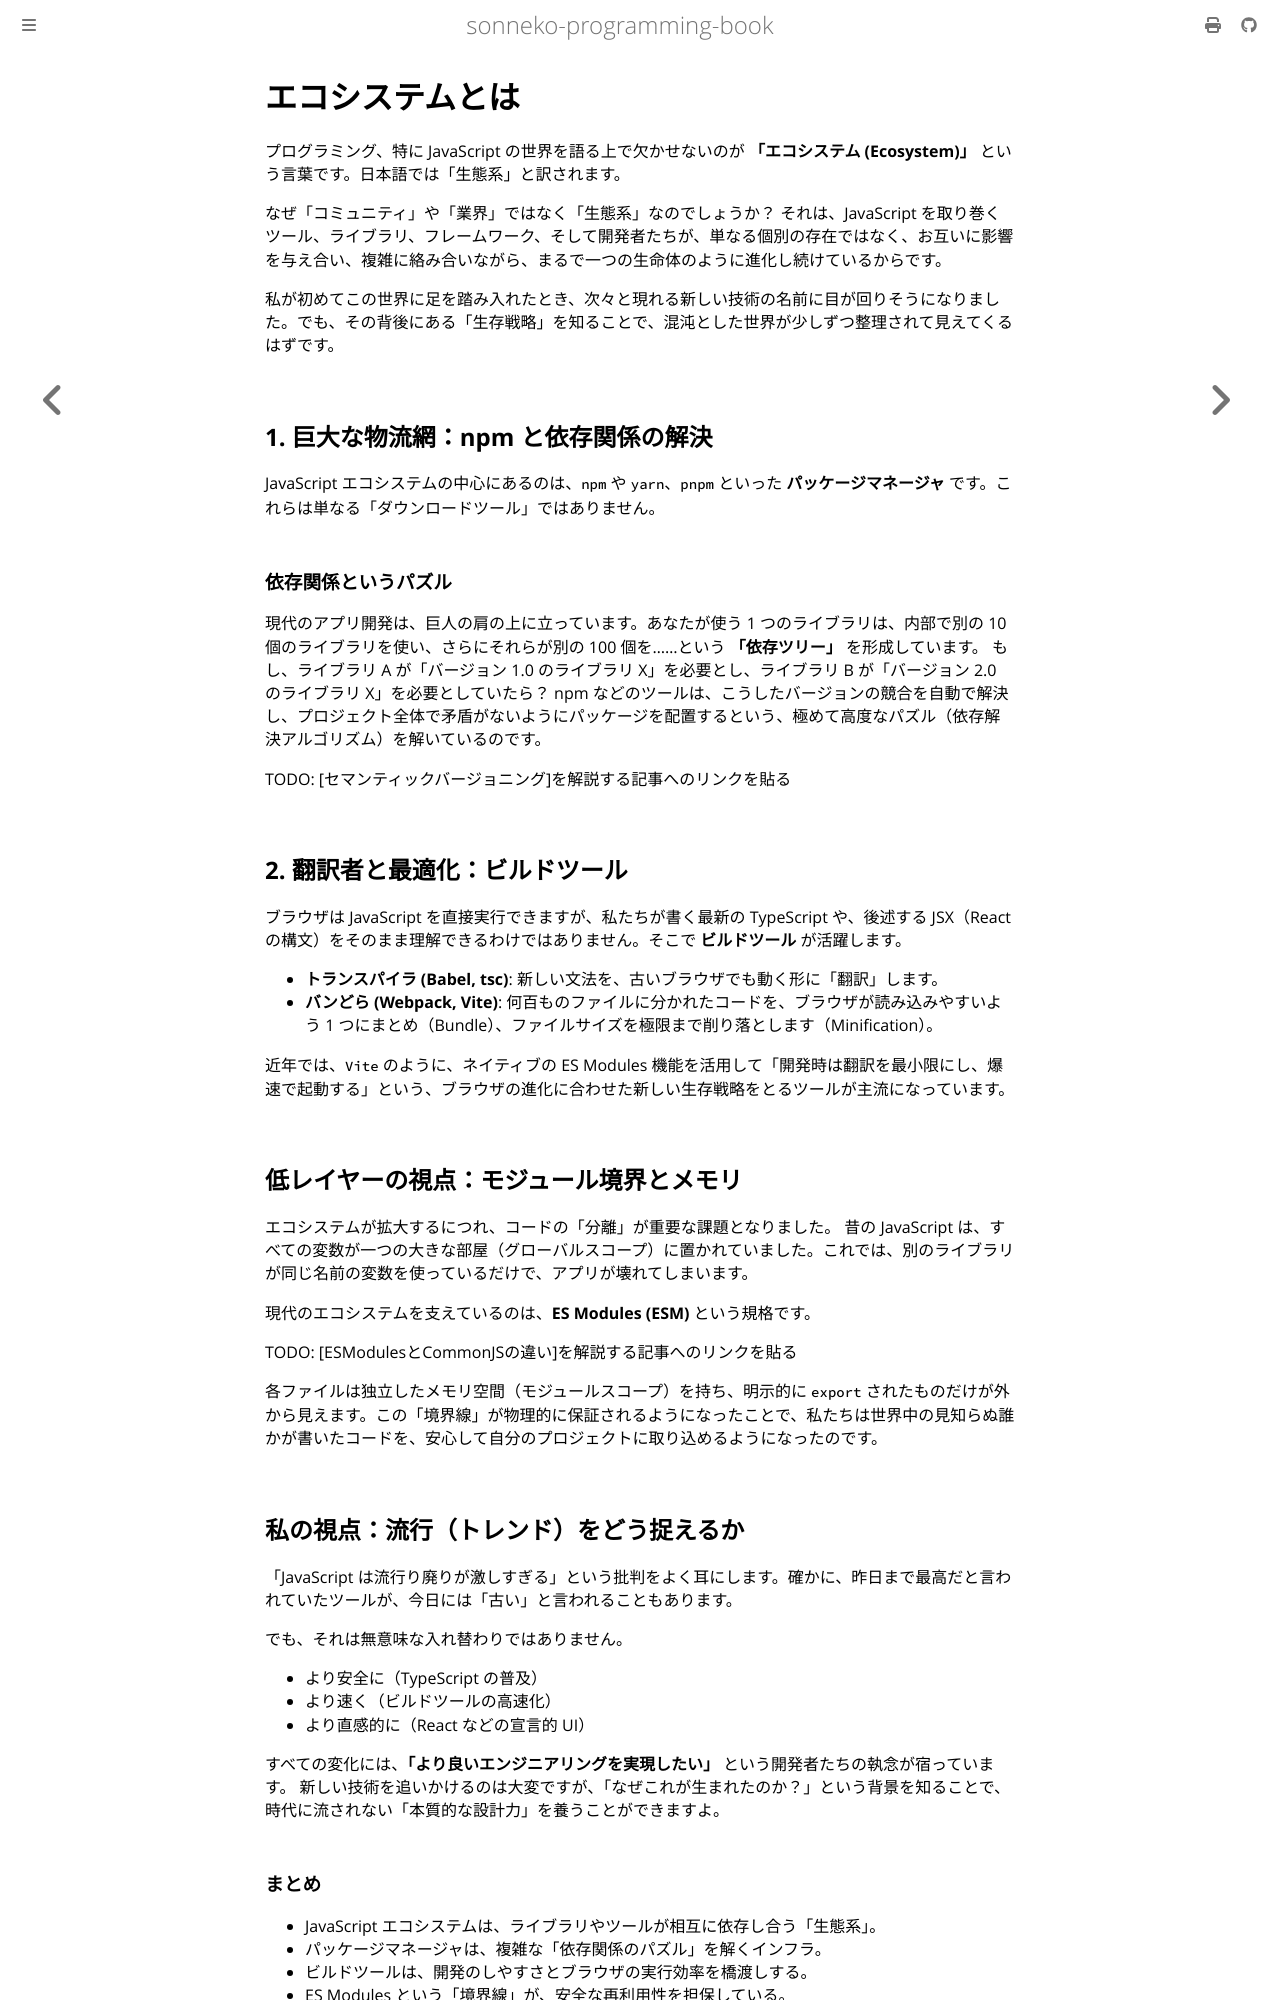

repository: sonneko/programming-book · page: html/5-js-ecosystem/001.html · generator: mdbook

# エコシステムとは

プログラミング、特に JavaScript の世界を語る上で欠かせないのが **「エコシステム (Ecosystem)」** という言葉です。日本語では「生態系」と訳されます。

なぜ「コミュニティ」や「業界」ではなく「生態系」なのでしょうか？ それは、JavaScript を取り巻くツール、ライブラリ、フレームワーク、そして開発者たちが、単なる個別の存在ではなく、お互いに影響を与え合い、複雑に絡み合いながら、まるで一つの生命体のように進化し続けているからです。

私が初めてこの世界に足を踏み入れたとき、次々と現れる新しい技術の名前に目が回りそうになりました。でも、その背後にある「生存戦略」を知ることで、混沌とした世界が少しずつ整理されて見えてくるはずです。

## 1. 巨大な物流網：npm と依存関係の解決

JavaScript エコシステムの中心にあるのは、`npm` や `yarn`、`pnpm` といった **パッケージマネージャ** です。これらは単なる「ダウンロードツール」ではありません。

### 依存関係というパズル
現代のアプリ開発は、巨人の肩の上に立っています。あなたが使う 1 つのライブラリは、内部で別の 10 個のライブラリを使い、さらにそれらが別の 100 個を……という **「依存ツリー」** を形成しています。
もし、ライブラリ A が「バージョン 1.0 のライブラリ X」を必要とし、ライブラリ B が「バージョン 2.0 のライブラリ X」を必要としていたら？ 
npm などのツールは、こうしたバージョンの競合を自動で解決し、プロジェクト全体で矛盾がないようにパッケージを配置するという、極めて高度なパズル（依存解決アルゴリズム）を解いているのです。

TODO: [セマンティックバージョニング]を解説する記事へのリンクを貼る

## 2. 翻訳者と最適化：ビルドツール

ブラウザは JavaScript を直接実行できますが、私たちが書く最新の TypeScript や、後述する JSX（React の構文）をそのまま理解できるわけではありません。そこで **ビルドツール** が活躍します。

- **トランスパイラ (Babel, tsc)**: 新しい文法を、古いブラウザでも動く形に「翻訳」します。
- **バンどら (Webpack, Vite)**: 何百ものファイルに分かれたコードを、ブラウザが読み込みやすいよう 1 つにまとめ（Bundle）、ファイルサイズを極限まで削り落とします（Minification）。

近年では、`Vite` のように、ネイティブの ES Modules 機能を活用して「開発時は翻訳を最小限にし、爆速で起動する」という、ブラウザの進化に合わせた新しい生存戦略をとるツールが主流になっています。

## 低レイヤーの視点：モジュール境界とメモリ

エコシステムが拡大するにつれ、コードの「分離」が重要な課題となりました。
昔の JavaScript は、すべての変数が一つの大きな部屋（グローバルスコープ）に置かれていました。これでは、別のライブラリが同じ名前の変数を使っているだけで、アプリが壊れてしまいます。

現代のエコシステムを支えているのは、**ES Modules (ESM)** という規格です。

TODO: [ESModulesとCommonJSの違い]を解説する記事へのリンクを貼る

各ファイルは独立したメモリ空間（モジュールスコープ）を持ち、明示的に `export` されたものだけが外から見えます。この「境界線」が物理的に保証されるようになったことで、私たちは世界中の見知らぬ誰かが書いたコードを、安心して自分のプロジェクトに取り込めるようになったのです。

## 私の視点：流行（トレンド）をどう捉えるか

「JavaScript は流行り廃りが激しすぎる」という批判をよく耳にします。確かに、昨日まで最高だと言われていたツールが、今日には「古い」と言われることもあります。

でも、それは無意味な入れ替わりではありません。
- より安全に（TypeScript の普及）
- より速く（ビルドツールの高速化）
- より直感的に（React などの宣言的 UI）

すべての変化には、**「より良いエンジニアリングを実現したい」** という開発者たちの執念が宿っています。
新しい技術を追いかけるのは大変ですが、「なぜこれが生まれたのか？」という背景を知ることで、時代に流されない「本質的な設計力」を養うことができますよ。
